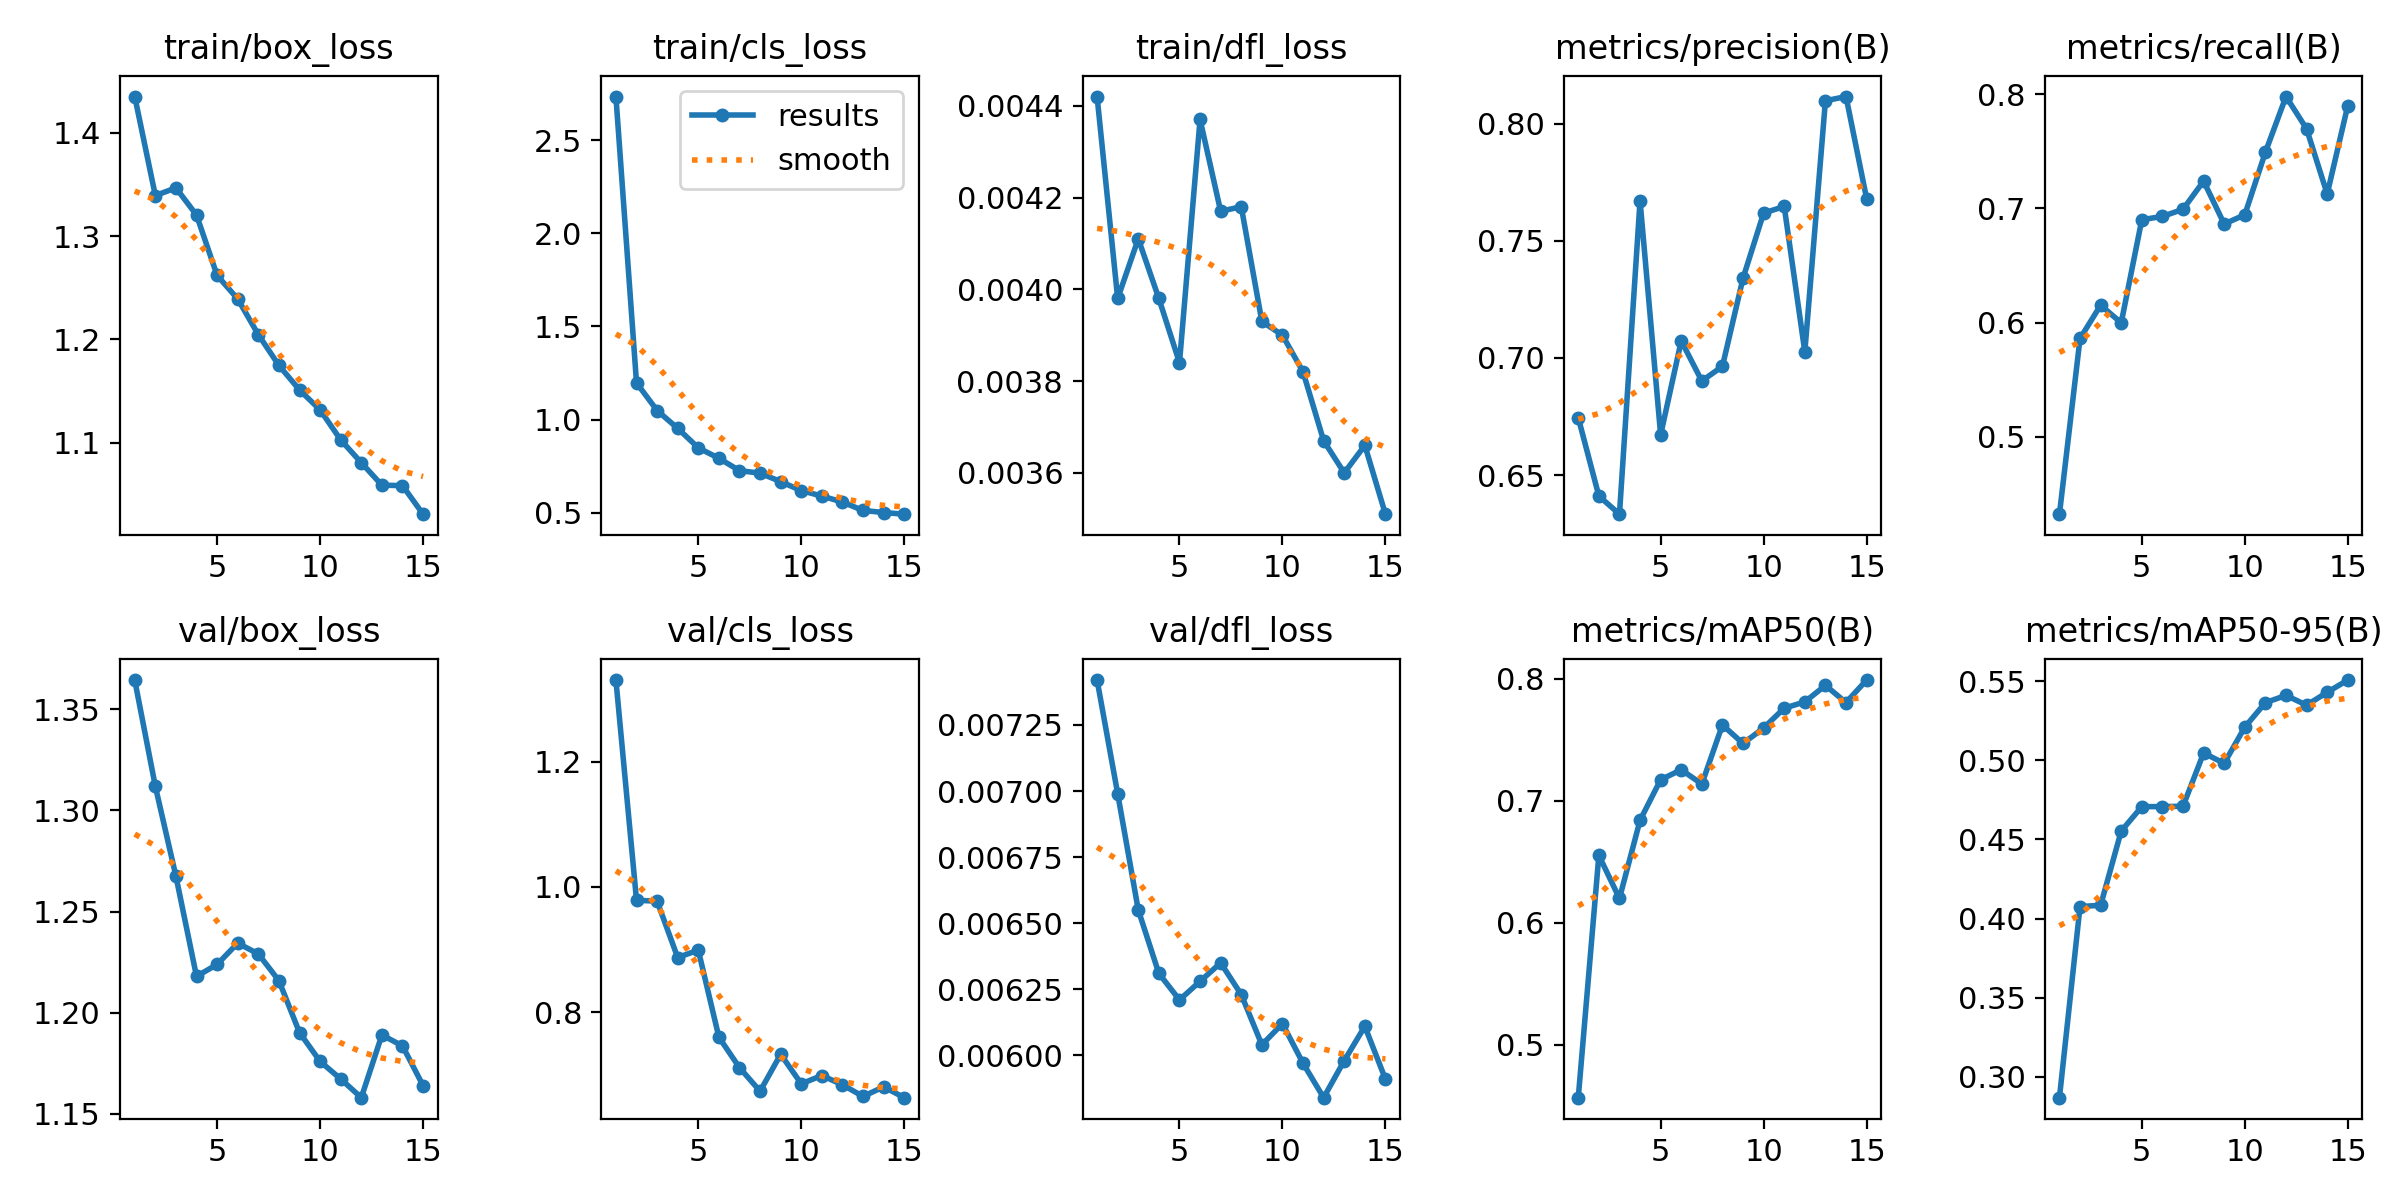

The table this chart was drawn from, first rows:
epoch, time, train/box_loss, train/cls_loss, train/dfl_loss, metrics/precision(B), metrics/recall(B), metrics/mAP50(B), metrics/mAP50-95(B), val/box_loss, val/cls_loss, val/dfl_loss, lr/pg0, lr/pg1, lr/pg2
1, 681.9, 1.435, 2.736, 0.00442, 0.6745, 0.432, 0.4567, 0.2868, 1.365, 1.33, 0.00742, 0.0004113, 0.0004113, 0.0004113
2, 1249, 1.339, 1.197, 0.00398, 0.6411, 0.586, 0.6553, 0.4076, 1.312, 0.9788, 0.00699, 0.0007733, 0.0007733, 0.0007733
3, 1801, 1.347, 1.048, 0.00411, 0.6333, 0.6152, 0.6201, 0.4084, 1.267, 0.9773, 0.00655, 0.00108, 0.00108, 0.00108
4, 2520, 1.32, 0.9526, 0.00398, 0.7671, 0.5997, 0.6841, 0.4553, 1.218, 0.8874, 0.00631, 0.001002, 0.001002, 0.001002
5, 2927, 1.262, 0.8477, 0.00384, 0.6672, 0.6901, 0.7174, 0.4708, 1.224, 0.8993, 0.00621, 0.00092, 0.00092, 0.00092
6, 3261, 1.239, 0.7917, 0.00437, 0.7073, 0.693, 0.7255, 0.4708, 1.234, 0.7603, 0.00628, 0.0008375, 0.0008375, 0.0008375
7, 3402, 1.205, 0.7253, 0.00417, 0.6902, 0.6992, 0.7138, 0.471, 1.229, 0.7117, 0.00635, 0.000755, 0.000755, 0.000755
8, 3542, 1.175, 0.7116, 0.00418, 0.6964, 0.7239, 0.7623, 0.5047, 1.216, 0.6742, 0.00623, 0.0006725, 0.0006725, 0.0006725
9, 3717, 1.151, 0.6663, 0.00393, 0.7341, 0.6863, 0.7471, 0.4982, 1.19, 0.7331, 0.00604, 0.00059, 0.00059, 0.00059
10, 3889, 1.132, 0.6178, 0.0039, 0.7619, 0.6944, 0.7598, 0.5211, 1.176, 0.6859, 0.00612, 0.0005075, 0.0005075, 0.0005075
11, 4030, 1.103, 0.5887, 0.00382, 0.7647, 0.7493, 0.776, 0.5365, 1.167, 0.6992, 0.00597, 0.000425, 0.000425, 0.000425
12, 4180, 1.081, 0.5564, 0.00367, 0.7026, 0.798, 0.7812, 0.5411, 1.158, 0.6844, 0.00584, 0.0003425, 0.0003425, 0.0003425
13, 4329, 1.059, 0.5112, 0.0036, 0.8098, 0.7697, 0.7947, 0.5349, 1.189, 0.6658, 0.00598, 0.00026, 0.00026, 0.00026
14, 4490, 1.058, 0.5002, 0.00366, 0.8116, 0.7126, 0.7806, 0.5431, 1.184, 0.6812, 0.00611, 0.0001775, 0.0001775, 0.0001775
15, 4633, 1.031, 0.4913, 0.00351, 0.768, 0.7901, 0.7991, 0.5508, 1.164, 0.6638, 0.00591, 9.5e-05, 9.5e-05, 9.5e-05
